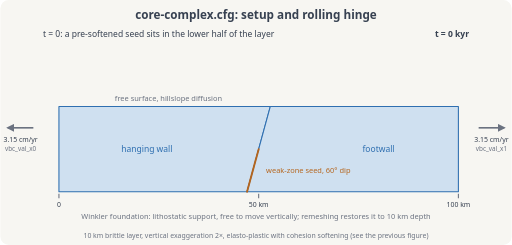
t = 0.00 s
t = 1.68 s: frame unchanged from t = 0.00 s, image omitted
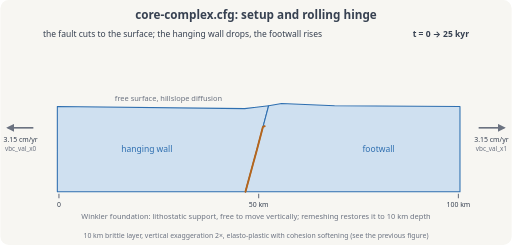
t = 3.08 s
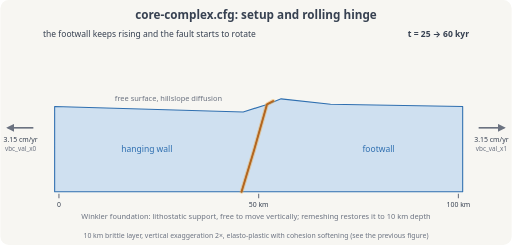
t = 5.39 s
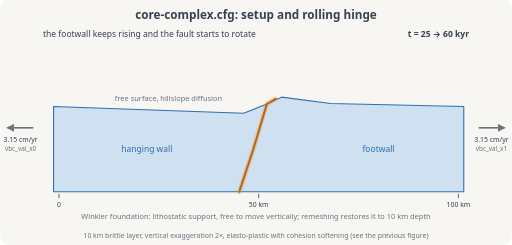
t = 6.30 s
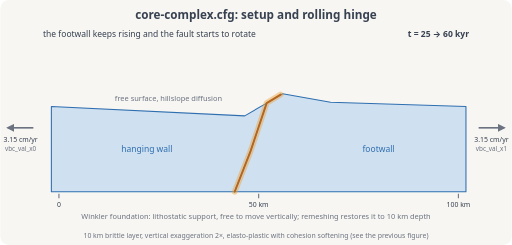
t = 8.12 s

The animated SVG that drew these frames (rendered in a browser with its animation timeline set to each time). Animation: 16 SMIL elements (animate=16); frames cover the first 8.12 s, repeats indefinitely.

<svg xmlns="http://www.w3.org/2000/svg" viewBox="0 0 960 460" width="960" height="460" role="img" aria-label="Core-complex setup and rolling hinge: a 100 by 10 km brittle layer is pulled apart at both walls; a pre-softened seed fault dipping 60 degrees cuts to the surface, the hanging wall drops into a basin, the footwall rises and the fault rotates to a gentle dip as it is exhumed">
<style>text{font-family:system-ui,-apple-system,"Segoe UI",Roboto,Arial,sans-serif}</style>
<defs><marker id="ab" viewBox="0 0 10 10" refX="8" refY="5" markerWidth="5" markerHeight="5" orient="auto"><path d="M0 0L10 5L0 10z" fill="#6B7280"/></marker></defs>
<rect width="960" height="460" rx="16" fill="#F7F6F2"/>
<text x="480" y="36" text-anchor="middle" font-size="22" font-weight="700" fill="#374151">core-complex.cfg: setup and rolling hinge</text>
<text x="80" y="70" font-size="16" fill="#374151" opacity="0">t = 0: a pre-softened seed sits in the lower half of the layer<animate attributeName="opacity" values="1;0;0;0;0;0" keyTimes="0;0.12;0.32;0.58;0.86;1" calcMode="discrete" dur="14s" repeatCount="indefinite"/></text>
<text x="80" y="70" font-size="16" fill="#374151" opacity="0">the fault cuts to the surface; the hanging wall drops, the footwall rises<animate attributeName="opacity" values="0;1;0;0;0;0" keyTimes="0;0.12;0.32;0.58;0.86;1" calcMode="discrete" dur="14s" repeatCount="indefinite"/></text>
<text x="80" y="70" font-size="16" fill="#374151" opacity="0">the footwall keeps rising and the fault starts to rotate<animate attributeName="opacity" values="0;0;1;0;0;0" keyTimes="0;0.12;0.32;0.58;0.86;1" calcMode="discrete" dur="14s" repeatCount="indefinite"/></text>
<text x="80" y="70" font-size="16" fill="#374151" opacity="0">rolling hinge: the fault flattens as the footwall is exhumed<animate attributeName="opacity" values="0;0;0;1;0;0" keyTimes="0;0.12;0.32;0.58;0.86;1" calcMode="discrete" dur="14s" repeatCount="indefinite"/></text>
<text x="80" y="70" font-size="16" fill="#374151" opacity="0">rolling hinge: the fault flattens as the footwall is exhumed<animate attributeName="opacity" values="0;0;0;0;1;1" keyTimes="0;0.12;0.32;0.58;0.86;1" calcMode="discrete" dur="14s" repeatCount="indefinite"/></text>
<text x="880" y="70" text-anchor="end" font-size="16" font-weight="700" fill="#374151" opacity="0">t = 0 kyr<animate attributeName="opacity" values="1;0;0;0;0;0" keyTimes="0;0.12;0.32;0.58;0.86;1" calcMode="discrete" dur="14s" repeatCount="indefinite"/></text>
<text x="880" y="70" text-anchor="end" font-size="16" font-weight="700" fill="#374151" opacity="0">t = 0 → 25 kyr<animate attributeName="opacity" values="0;1;0;0;0;0" keyTimes="0;0.12;0.32;0.58;0.86;1" calcMode="discrete" dur="14s" repeatCount="indefinite"/></text>
<text x="880" y="70" text-anchor="end" font-size="16" font-weight="700" fill="#374151" opacity="0">t = 25 → 60 kyr<animate attributeName="opacity" values="0;0;1;0;0;0" keyTimes="0;0.12;0.32;0.58;0.86;1" calcMode="discrete" dur="14s" repeatCount="indefinite"/></text>
<text x="880" y="70" text-anchor="end" font-size="16" font-weight="700" fill="#374151" opacity="0">t = 60 → 100 kyr<animate attributeName="opacity" values="0;0;0;1;0;0" keyTimes="0;0.12;0.32;0.58;0.86;1" calcMode="discrete" dur="14s" repeatCount="indefinite"/></text>
<text x="880" y="70" text-anchor="end" font-size="16" font-weight="700" fill="#374151" opacity="0">t = 100 kyr<animate attributeName="opacity" values="0;0;0;0;1;1" keyTimes="0;0.12;0.32;0.58;0.86;1" calcMode="discrete" dur="14s" repeatCount="indefinite"/></text>
<path fill="#CFE0F0" stroke="#2F6FB0" stroke-width="2" stroke-linejoin="round" d="M110.0 200.0 L462.5 200.0 L506.8 200.0 L485.0 280.0 L463.2 360.0 L110.0 360.0 Z"><animate attributeName="d" values="M110.0 200.0 L462.5 200.0 L506.8 200.0 L485.0 280.0 L463.2 360.0 L110.0 360.0 Z;M110.0 200.0 L462.5 200.0 L506.8 200.0 L485.0 280.0 L463.2 360.0 L110.0 360.0 Z;M104.0 200.0 L455.0 208.0 L500.8 196.8 L479.0 280.0 L457.2 360.0 L104.0 360.0 Z;M95.8 200.0 L458.8 217.6 L500.0 193.6 L470.0 283.2 L440.0 360.0 L95.8 360.0 Z;M86.0 200.0 L462.5 224.0 L500.0 195.2 L458.8 289.6 L421.2 360.0 L86.0 360.0 Z;M86.0 200.0 L462.5 224.0 L500.0 195.2 L458.8 289.6 L421.2 360.0 L86.0 360.0 Z" keyTimes="0;0.12;0.32;0.58;0.86;1" dur="14s" repeatCount="indefinite"/></path>
<path fill="#CFE0F0" stroke="#2F6FB0" stroke-width="2" stroke-linejoin="round" d="M506.8 200.0 L530.0 200.0 L635.0 200.0 L860.0 200.0 L860.0 360.0 L463.2 360.0 L485.0 280.0 Z"><animate attributeName="d" values="M506.8 200.0 L530.0 200.0 L635.0 200.0 L860.0 200.0 L860.0 360.0 L463.2 360.0 L485.0 280.0 Z;M506.8 200.0 L530.0 200.0 L635.0 200.0 L860.0 200.0 L860.0 360.0 L463.2 360.0 L485.0 280.0 Z;M500.8 196.8 L526.2 188.8 L620.0 196.8 L866.0 200.0 L866.0 360.0 L457.2 360.0 L479.0 280.0 Z;M500.0 193.6 L530.0 176.0 L620.0 192.0 L874.2 200.0 L874.2 360.0 L440.0 360.0 L470.0 283.2 Z;M500.0 195.2 L533.8 166.4 L627.5 190.4 L884.0 200.0 L884.0 360.0 L421.2 360.0 L458.8 289.6 Z;M500.0 195.2 L533.8 166.4 L627.5 190.4 L884.0 200.0 L884.0 360.0 L421.2 360.0 L458.8 289.6 Z" keyTimes="0;0.12;0.32;0.58;0.86;1" dur="14s" repeatCount="indefinite"/></path>
<path fill="none" stroke="#E8A33D" stroke-opacity="0.45" stroke-linecap="round" stroke-linejoin="round" stroke-width="0" d="M463.2 360.0 L485.0 280.0 L485.0 280.0 L485.0 280.0"><animate attributeName="d" values="M463.2 360.0 L485.0 280.0 L485.0 280.0 L485.0 280.0;M463.2 360.0 L485.0 280.0 L485.0 280.0 L485.0 280.0;M457.2 360.0 L479.0 280.0 L500.8 196.8 L507.5 193.6;M440.0 360.0 L470.0 283.2 L500.0 193.6 L526.2 177.6;M421.2 360.0 L458.8 289.6 L500.0 195.2 L530.0 168.0;M421.2 360.0 L458.8 289.6 L500.0 195.2 L530.0 168.0" keyTimes="0;0.12;0.32;0.58;0.86;1" dur="14s" repeatCount="indefinite"/><animate attributeName="stroke-width" values="0;0;6;11;15;15" keyTimes="0;0.12;0.32;0.58;0.86;1" dur="14s" repeatCount="indefinite"/></path>
<path fill="none" stroke="#B5651D" stroke-width="3.5" stroke-linecap="round" stroke-linejoin="round" d="M463.2 360.0 L485.0 280.0 L485.0 280.0 L485.0 280.0"><animate attributeName="d" values="M463.2 360.0 L485.0 280.0 L485.0 280.0 L485.0 280.0;M463.2 360.0 L485.0 280.0 L485.0 280.0 L485.0 280.0;M457.2 360.0 L479.0 280.0 L500.8 196.8 L507.5 193.6;M440.0 360.0 L470.0 283.2 L500.0 193.6 L526.2 177.6;M421.2 360.0 L458.8 289.6 L500.0 195.2 L530.0 168.0;M421.2 360.0 L458.8 289.6 L500.0 195.2 L530.0 168.0" keyTimes="0;0.12;0.32;0.58;0.86;1" dur="14s" repeatCount="indefinite"/></path>
<text x="499" y="325" font-size="14" fill="#B5651D" opacity="0">weak-zone seed, 60° dip<animate attributeName="opacity" values="1;0;0;0;0;0" keyTimes="0;0.12;0.32;0.58;0.86;1" calcMode="discrete" dur="14s" repeatCount="indefinite"/></text>
<text x="275" y="285" text-anchor="middle" font-size="16" fill="#2F6FB0">hanging wall</text>
<text x="710" y="285" text-anchor="middle" font-size="16" fill="#2F6FB0">footwall</text>
<text x="215" y="190" font-size="14" fill="#6B7280">free surface, hillslope diffusion</text>
<text x="480" y="412" text-anchor="middle" font-size="14" fill="#6B7280">Winkler foundation: lithostatic support, free to move vertically; remeshing restores it to 10 km depth</text>
<path d="M62 240 L14 240" stroke="#6B7280" stroke-width="3" marker-end="url(#ab)" fill="none"/>
<path d="M898 240 L946 240" stroke="#6B7280" stroke-width="3" marker-end="url(#ab)" fill="none"/>
<text x="38" y="266" text-anchor="middle" font-size="13" fill="#374151">3.15 cm/yr</text>
<text x="922" y="266" text-anchor="middle" font-size="13" fill="#374151">3.15 cm/yr</text>
<text x="38" y="284" text-anchor="middle" font-size="12" fill="#6B7280">vbc_val_x0</text>
<text x="922" y="284" text-anchor="middle" font-size="12" fill="#6B7280">vbc_val_x1</text>
<path d="M110 364 L110 372" stroke="#6B7280" stroke-width="2"/>
<text x="110" y="388" text-anchor="middle" font-size="13" fill="#374151">0</text>
<path d="M485 364 L485 372" stroke="#6B7280" stroke-width="2"/>
<text x="485" y="388" text-anchor="middle" font-size="13" fill="#374151">50 km</text>
<path d="M860 364 L860 372" stroke="#6B7280" stroke-width="2"/>
<text x="860" y="388" text-anchor="middle" font-size="13" fill="#374151">100 km</text>
<text x="480" y="446" text-anchor="middle" font-size="13" fill="#6B7280">10 km brittle layer, vertical exaggeration 2×, elasto-plastic with cohesion softening (see the previous figure)</text>
</svg>
